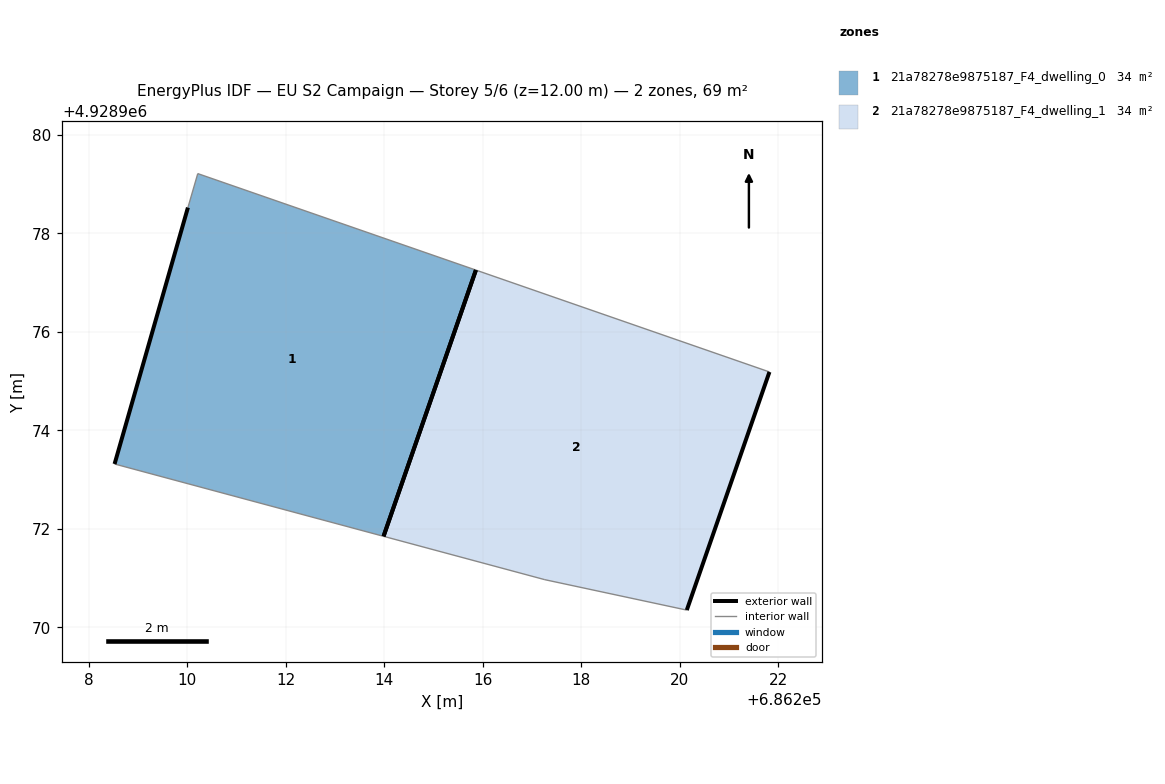
=== STOREY PLAN SPEC (per zone: floor XY polygon, exterior-wall plan segments, windows/doors) ===
zone 1: 21a78278e9875187_F4_dwelling_0  (34.5 m²)
  floor: (686213.98, 4928971.85) (686215.86, 4928977.25) (686210.21, 4928979.21) (686210.01, 4928978.53) (686208.52, 4928973.32)
  exterior wall: (686208.52, 4928973.32) – (686210.01, 4928978.53)  [5.4 m]
  exterior wall: (686215.86, 4928977.25) – (686213.99, 4928971.85)  [5.7 m]
  interior walls: 3
zone 2: 21a78278e9875187_F4_dwelling_1  (34.5 m²)
  floor: (686220.15, 4928970.35) (686221.82, 4928975.19) (686215.86, 4928977.25) (686213.98, 4928971.85) (686217.26, 4928970.97)
  exterior wall: (686221.82, 4928975.19) – (686220.15, 4928970.35)  [5.1 m]
  exterior wall: (686213.99, 4928971.85) – (686215.86, 4928977.25)  [5.7 m]
  interior walls: 3

=== DERIVED (storey summary) ===
Building: EU S2 Campaign
Storey: 5 of 6  (floor level z = 12.00 m)
Storey gross floor area: 69.0 m²
Zones on this storey: 2
  - 21a78278e9875187_F4_dwelling_0: floor 34.5 m²; exterior wall 11.1 m (33.4 m²); WWR 0.0%
  - 21a78278e9875187_F4_dwelling_1: floor 34.5 m²; exterior wall 10.8 m (32.5 m²); WWR 0.0%
Zone adjacency: (none detected)